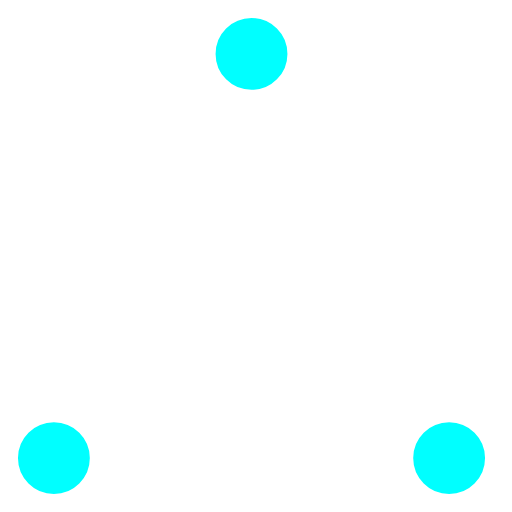
t = 0.00 s
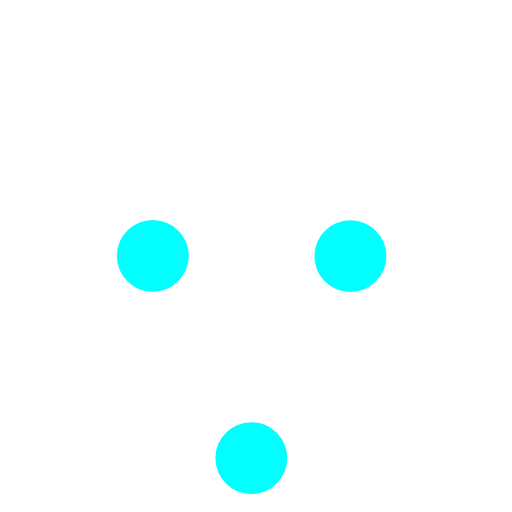
t = 0.37 s
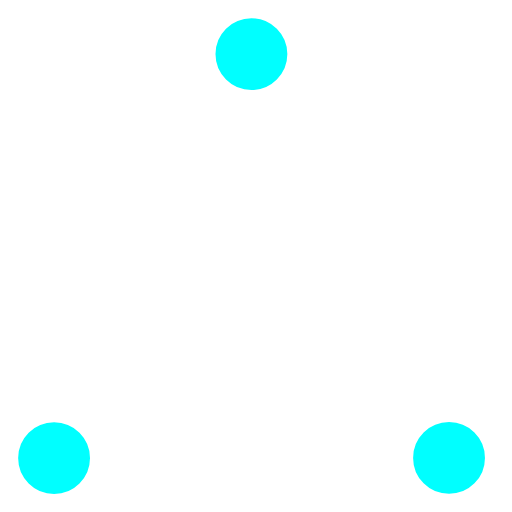
t = 0.73 s
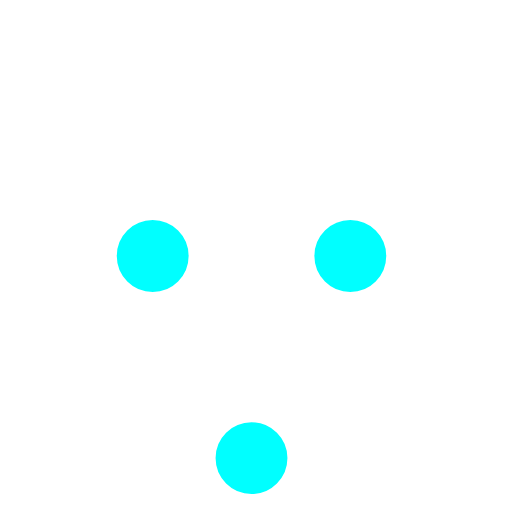
t = 1.10 s
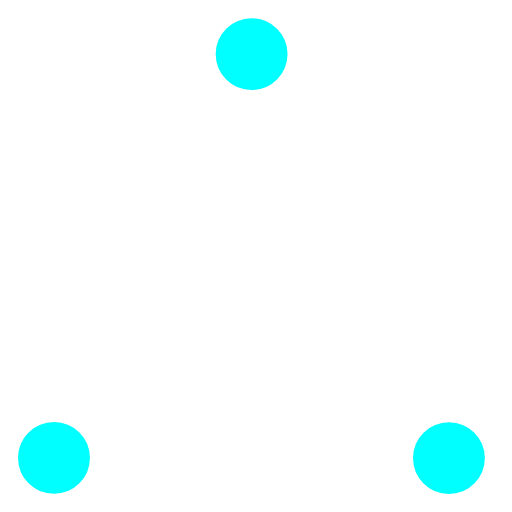
t = 1.47 s
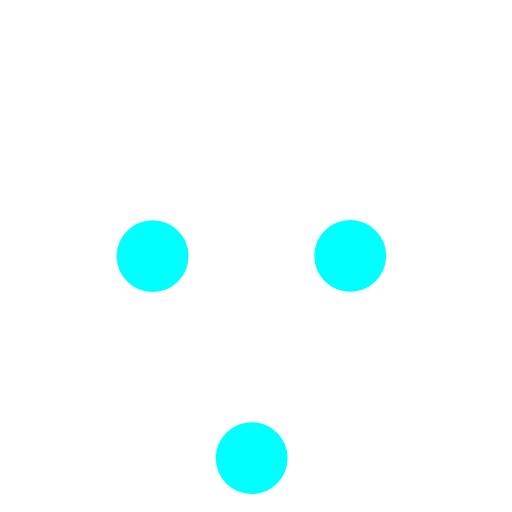
t = 1.83 s

The animated SVG that drew these frames (rendered in a browser with its animation timeline set to each time). Animation: 6 SMIL elements (animate=6); one cycle of 2.20 s, repeats indefinitely.

<!-- By Sam Herbert (@sherb), for everyone. More @ http://goo.gl/7AJzbL -->
<!-- Todo: add easing -->
<svg width="57" height="57" viewBox="0 0 57 57" xmlns="http://www.w3.org/2000/svg" stroke="#fff">
    <g fill="#0ff" fill-rule="evenodd">
        <g transform="translate(1 1)" stroke-width="2">
            <circle cx="5" cy="50" r="5">
                <animate attributeName="cy"
                     begin="0s" dur="2.2s"
                     values="50;5;50;50"
                     calcMode="linear"
                     repeatCount="indefinite" />
                <animate attributeName="cx"
                     begin="0s" dur="2.2s"
                     values="5;27;49;5"
                     calcMode="linear"
                     repeatCount="indefinite" />
            </circle>
            <circle cx="27" cy="5" r="5">
                <animate attributeName="cy"
                     begin="0s" dur="2.2s"
                     from="5" to="5"
                     values="5;50;50;5"
                     calcMode="linear"
                     repeatCount="indefinite" />
                <animate attributeName="cx"
                     begin="0s" dur="2.2s"
                     from="27" to="27"
                     values="27;49;5;27"
                     calcMode="linear"
                     repeatCount="indefinite" />
            </circle>
            <circle cx="49" cy="50" r="5">
                <animate attributeName="cy"
                     begin="0s" dur="2.2s"
                     values="50;50;5;50"
                     calcMode="linear"
                     repeatCount="indefinite" />
                <animate attributeName="cx"
                     from="49" to="49"
                     begin="0s" dur="2.2s"
                     values="49;5;27;49"
                     calcMode="linear"
                     repeatCount="indefinite" />
            </circle>
        </g>
    </g>
</svg>